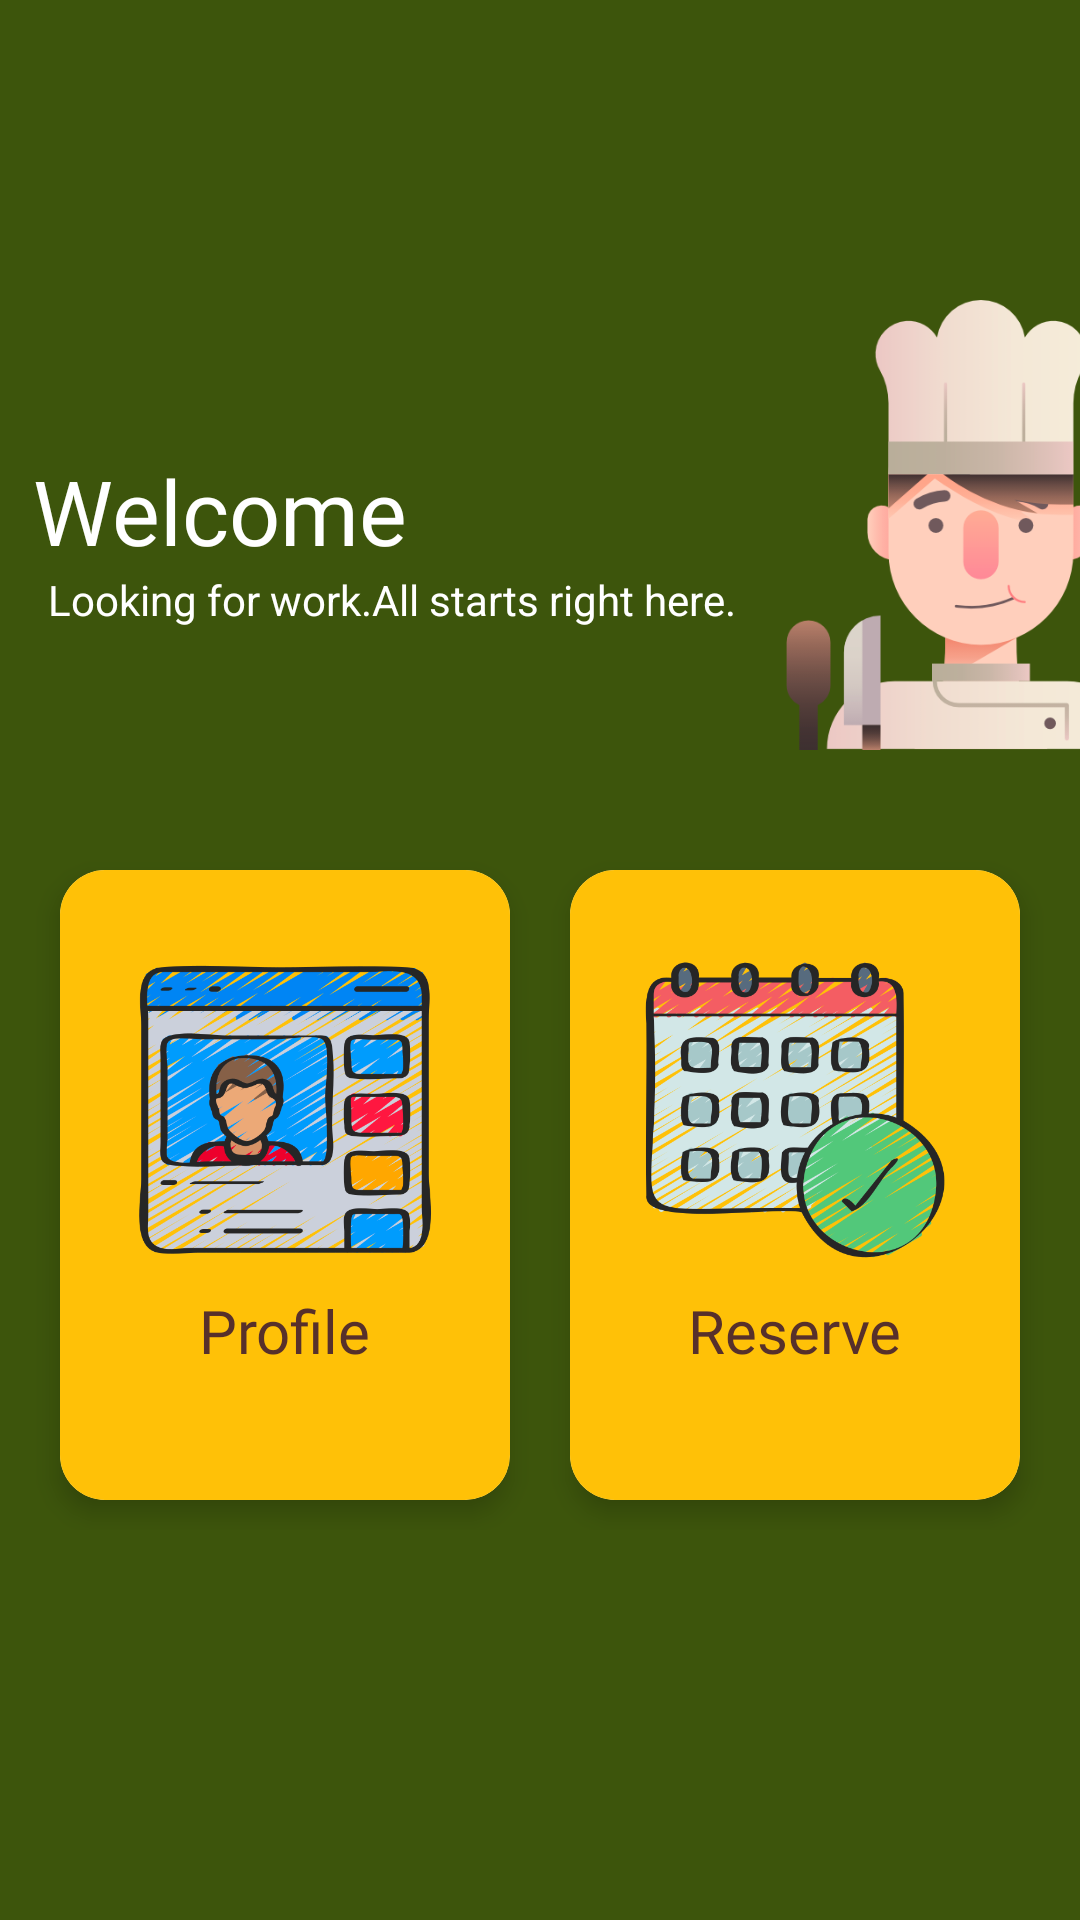

Android layout source for this screen:
<!-- AndroidManifest.xml: application theme Theme.SmartChef -->
<!-- res/layout/activity_chef_newdashboard.xml -->
<?xml version="1.0" encoding="utf-8"?>
<androidx.constraintlayout.widget.ConstraintLayout xmlns:android="http://schemas.android.com/apk/res/android"
    xmlns:app="http://schemas.android.com/apk/res-auto"
    xmlns:tools="http://schemas.android.com/tools"
    android:layout_width="match_parent"
    android:layout_height="match_parent"
    android:background="#3D550C"
    android:outlineProvider="none">

    <TextView
        android:id="@+id/textView5"
        android:layout_width="wrap_content"
        android:layout_height="wrap_content"
        android:layout_marginStart="16dp"
        android:layout_marginTop="150dp"
        android:layout_marginEnd="115dp"
        android:fontFamily="@font/font1"
        android:text="Welcome"
        android:textColor="#FFFFFF"
        android:textSize="30sp"
        app:layout_constraintEnd_toStartOf="@+id/imageView7"
        app:layout_constraintStart_toStartOf="parent"
        app:layout_constraintTop_toTopOf="parent" />

    <TextView
        android:id="@+id/textView7"
        android:layout_width="wrap_content"
        android:layout_height="wrap_content"
        android:layout_marginStart="16dp"
        android:text="Looking for work.All starts right here."
        android:textColor="#FFFFFF"
        app:layout_constraintStart_toStartOf="parent"
        app:layout_constraintTop_toBottomOf="@+id/textView5" />

    <LinearLayout
        android:id="@+id/linearLayout"
        android:layout_width="0dp"
        android:layout_height="250dp"
        android:layout_marginTop="20dp"
        android:orientation="horizontal"
        android:padding="10dp"
        app:layout_constraintEnd_toEndOf="parent"
        app:layout_constraintHorizontal_bias="0.0"
        app:layout_constraintStart_toStartOf="parent"
        app:layout_constraintTop_toBottomOf="@+id/imageView7">

        <androidx.cardview.widget.CardView
            android:layout_width="0dp"
            android:layout_height="match_parent"
            android:layout_margin="10dp"
            android:layout_weight="1"
            android:clickable="true"
            app:cardCornerRadius="15dp"
            app:cardElevation="5dp">


            <RelativeLayout
                android:layout_width="match_parent"
                android:layout_height="match_parent"
                android:background="#FFC107">

                <TextView
                    android:id="@+id/textView13"
                    android:layout_width="wrap_content"
                    android:layout_height="wrap_content"
                    android:layout_below="@id/search"
                    android:layout_centerHorizontal="true"
                    android:layout_marginTop="10dp"
                    android:fontFamily="@font/font1"
                    android:text="Profile"
                    android:textColor="#57302B"
                    android:textSize="20sp" />

                <ImageView
                    android:id="@+id/search"
                    android:layout_width="100dp"
                    android:layout_height="100dp"
                    android:layout_centerHorizontal="true"
                    android:layout_marginTop="30dp"
                    app:srcCompat="@drawable/uprofile" />
            </RelativeLayout>

        </androidx.cardview.widget.CardView>

        <androidx.cardview.widget.CardView
            android:layout_width="0dp"
            android:layout_height="match_parent"
            android:layout_margin="10dp"
            android:layout_weight="1"
            app:cardCornerRadius="15dp"
            app:cardElevation="5dp">

            <RelativeLayout
                android:layout_width="match_parent"
                android:layout_height="match_parent"
                android:background="#FFC107">

                <TextView
                    android:id="@+id/textView15"
                    android:layout_width="wrap_content"
                    android:layout_height="wrap_content"
                    android:layout_below="@id/appointment"
                    android:layout_centerHorizontal="true"
                    android:layout_marginTop="10dp"
                    android:fontFamily="@font/font1"
                    android:text="Reserve"
                    android:textColor="#57302B"
                    android:textSize="20sp" />

                <ImageView
                    android:id="@+id/appointment"
                    android:layout_width="100dp"
                    android:layout_height="100dp"
                    android:layout_centerHorizontal="true"
                    android:layout_marginTop="30dp"
                    app:srcCompat="@drawable/booking" />
            </RelativeLayout>
        </androidx.cardview.widget.CardView>
    </LinearLayout>

    <LinearLayout
        android:layout_width="0dp"
        android:layout_height="250dp"
        android:layout_marginTop="1dp"
        android:orientation="horizontal"
        android:padding="10dp"
        app:layout_constraintEnd_toEndOf="parent"
        app:layout_constraintHorizontal_bias="0.0"
        app:layout_constraintStart_toStartOf="parent"
        app:layout_constraintTop_toBottomOf="@+id/linearLayout">


    </LinearLayout>

    <ImageView
        android:id="@+id/imageView7"
        android:layout_width="150dp"
        android:layout_height="150dp"
        android:layout_marginTop="100dp"
        android:layout_marginEnd="5dp"
        app:layout_constraintEnd_toEndOf="parent"
        app:layout_constraintHorizontal_bias="0.0"
        app:layout_constraintStart_toEndOf="@+id/textView7"
        app:layout_constraintTop_toTopOf="parent"
        app:srcCompat="@drawable/chefy" />

</androidx.constraintlayout.widget.ConstraintLayout>
<!-- resources referenced by this layout -->
<resources>
  <!-- drawable booking: png bitmap (drawable, 99824 bytes) -->
  <!-- drawable chefy: png bitmap (drawable, 27505 bytes) -->
  <!-- drawable uprofile: png bitmap (drawable, 105420 bytes) -->
  <style name="Theme.SmartChef" parent="Base.Theme.SmartChef" />
  <style name="Base.Theme.SmartChef" parent="Theme.AppCompat.Light.NoActionBar">
          
          
      </style>
</resources>
